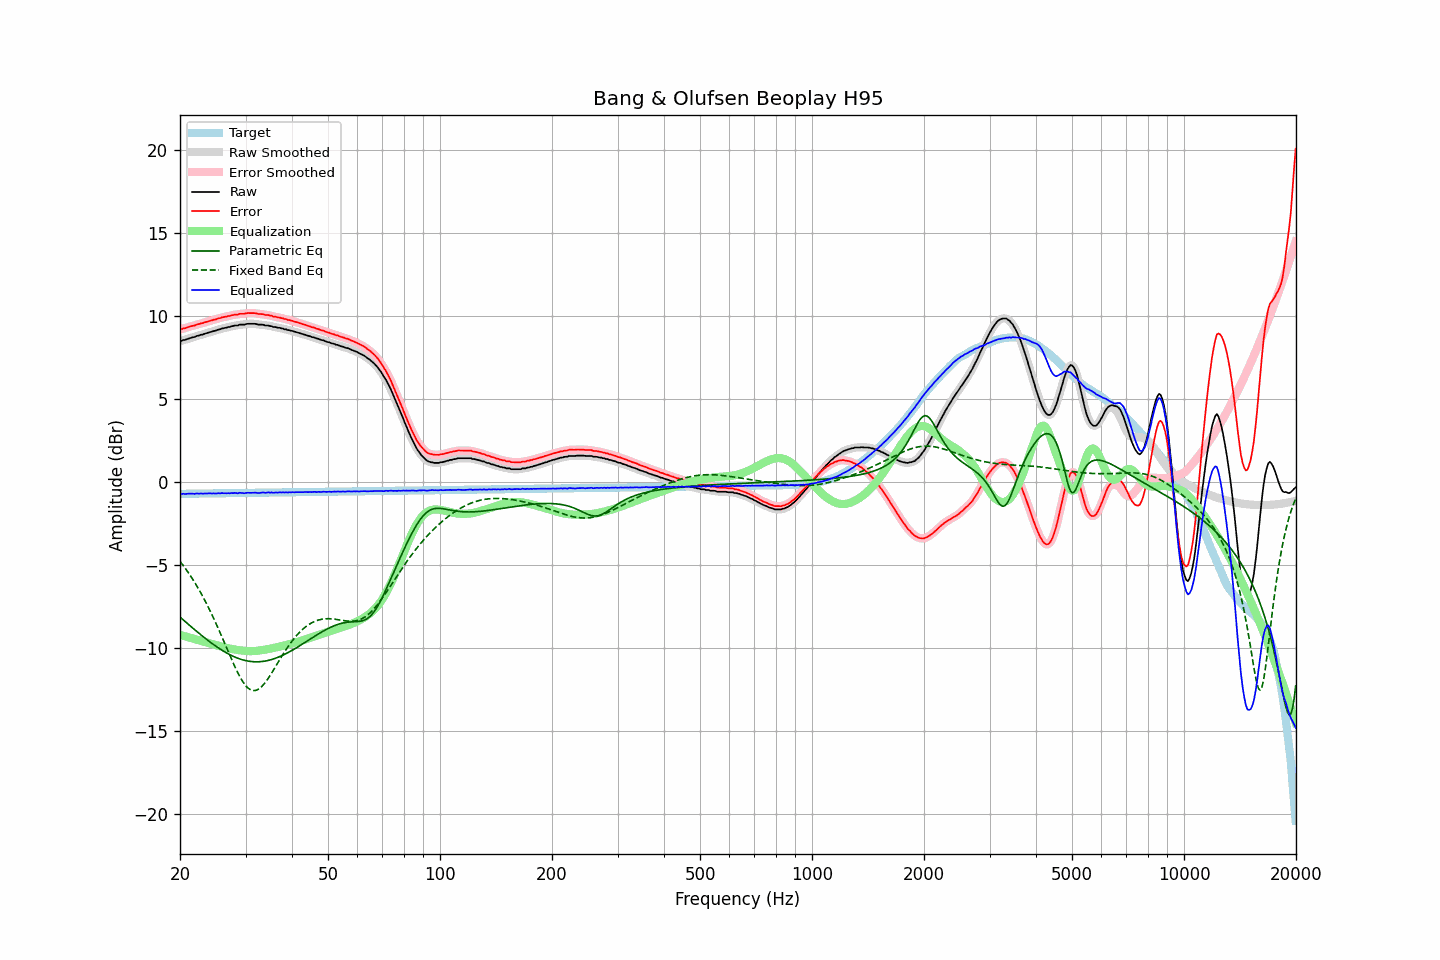

Data behind this chart, as committed beside it:
frequency, raw, error, smoothed, error_smoothed, equalization, parametric_eq, fixed_band_eq, equalized_raw, equalized_smoothed, target
20.00, 8.51, 9.22, 8.51, 9.21, -9.20, -8.13, -4.77, -0.69, -0.70, -0.71
20.20, 8.51, 9.22, 8.53, 9.23, -9.23, -8.22, -4.89, -0.72, -0.70, -0.70
20.40, 8.56, 9.26, 8.55, 9.25, -9.26, -8.30, -5.02, -0.70, -0.71, -0.70
20.61, 8.57, 9.27, 8.57, 9.28, -9.28, -8.38, -5.15, -0.71, -0.71, -0.70
20.81, 8.60, 9.30, 8.61, 9.31, -9.31, -8.47, -5.29, -0.71, -0.70, -0.70
21.02, 8.64, 9.34, 8.64, 9.34, -9.34, -8.55, -5.43, -0.70, -0.70, -0.70
21.23, 8.67, 9.37, 8.67, 9.37, -9.37, -8.63, -5.57, -0.69, -0.69, -0.70
21.44, 8.70, 9.40, 8.70, 9.40, -9.39, -8.72, -5.71, -0.69, -0.69, -0.70
21.66, 8.73, 9.43, 8.73, 9.42, -9.42, -8.80, -5.87, -0.69, -0.70, -0.70
21.87, 8.74, 9.44, 8.76, 9.45, -9.45, -8.88, -6.02, -0.71, -0.70, -0.69
22.09, 8.79, 9.48, 8.78, 9.48, -9.48, -8.96, -6.18, -0.69, -0.69, -0.69
22.31, 8.82, 9.51, 8.82, 9.51, -9.51, -9.04, -6.34, -0.68, -0.69, -0.69
22.54, 8.84, 9.53, 8.85, 9.54, -9.53, -9.12, -6.51, -0.69, -0.69, -0.69
22.76, 8.88, 9.57, 8.87, 9.56, -9.56, -9.20, -6.68, -0.68, -0.69, -0.69
22.99, 8.89, 9.58, 8.90, 9.59, -9.59, -9.28, -6.86, -0.70, -0.69, -0.69
23.22, 8.93, 9.62, 8.93, 9.62, -9.62, -9.36, -7.04, -0.69, -0.69, -0.69
23.45, 8.96, 9.65, 8.96, 9.64, -9.65, -9.43, -7.22, -0.68, -0.69, -0.68
23.69, 8.99, 9.67, 8.99, 9.68, -9.67, -9.51, -7.41, -0.68, -0.68, -0.68
23.92, 9.02, 9.70, 9.02, 9.70, -9.70, -9.58, -7.61, -0.68, -0.68, -0.68
24.16, 9.05, 9.73, 9.05, 9.73, -9.73, -9.65, -7.81, -0.68, -0.68, -0.68
24.40, 9.07, 9.75, 9.08, 9.76, -9.76, -9.73, -8.01, -0.68, -0.68, -0.68
24.65, 9.11, 9.79, 9.10, 9.78, -9.78, -9.80, -8.22, -0.67, -0.68, -0.68
24.89, 9.12, 9.80, 9.13, 9.81, -9.81, -9.87, -8.43, -0.69, -0.68, -0.68
25.14, 9.16, 9.84, 9.16, 9.84, -9.84, -9.93, -8.64, -0.68, -0.68, -0.67
25.39, 9.20, 9.87, 9.19, 9.87, -9.87, -10.00, -8.86, -0.66, -0.67, -0.67
25.65, 9.21, 9.88, 9.22, 9.90, -9.89, -10.06, -9.08, -0.68, -0.67, -0.67
25.91, 9.26, 9.93, 9.25, 9.92, -9.92, -10.12, -9.31, -0.66, -0.66, -0.67
26.16, 9.27, 9.94, 9.27, 9.94, -9.94, -10.18, -9.53, -0.67, -0.67, -0.67
26.43, 9.30, 9.97, 9.30, 9.97, -9.97, -10.24, -9.76, -0.67, -0.67, -0.67
26.69, 9.31, 9.98, 9.32, 9.98, -9.99, -10.29, -9.99, -0.68, -0.67, -0.67
26.96, 9.35, 10.02, 9.34, 10.01, -10.01, -10.35, -10.21, -0.66, -0.67, -0.66
27.23, 9.35, 10.01, 9.36, 10.03, -10.03, -10.40, -10.44, -0.68, -0.67, -0.66
27.50, 9.40, 10.06, 9.39, 10.05, -10.05, -10.45, -10.66, -0.65, -0.66, -0.66
27.77, 9.40, 10.06, 9.41, 10.07, -10.07, -10.49, -10.88, -0.67, -0.66, -0.66
28.05, 9.44, 10.10, 9.43, 10.09, -10.09, -10.53, -11.09, -0.64, -0.66, -0.66
28.33, 9.44, 10.10, 9.44, 10.10, -10.10, -10.58, -11.30, -0.66, -0.66, -0.66
28.62, 9.44, 10.10, 9.46, 10.12, -10.12, -10.61, -11.49, -0.67, -0.65, -0.66
28.90, 9.49, 10.15, 9.47, 10.13, -10.13, -10.65, -11.68, -0.64, -0.65, -0.66
29.19, 9.49, 10.15, 9.49, 10.14, -10.14, -10.68, -11.85, -0.65, -0.65, -0.65
29.48, 9.49, 10.14, 9.50, 10.15, -10.15, -10.71, -12.01, -0.66, -0.66, -0.65
29.78, 9.49, 10.14, 9.50, 10.15, -10.16, -10.73, -12.15, -0.67, -0.66, -0.65
30.08, 9.52, 10.17, 9.52, 10.17, -10.17, -10.76, -12.27, -0.65, -0.65, -0.65
30.38, 9.54, 10.19, 9.53, 10.18, -10.18, -10.78, -12.37, -0.64, -0.65, -0.65
30.68, 9.54, 10.19, 9.54, 10.19, -10.18, -10.79, -12.46, -0.64, -0.64, -0.65
30.99, 9.54, 10.19, 9.54, 10.19, -10.18, -10.81, -12.51, -0.64, -0.64, -0.65
31.30, 9.54, 10.19, 9.54, 10.19, -10.18, -10.82, -12.55, -0.64, -0.64, -0.64
31.61, 9.54, 10.18, 9.54, 10.18, -10.18, -10.82, -12.56, -0.64, -0.64, -0.64
31.93, 9.54, 10.18, 9.53, 10.17, -10.17, -10.83, -12.55, -0.63, -0.64, -0.64
32.24, 9.51, 10.15, 9.51, 10.15, -10.16, -10.83, -12.52, -0.65, -0.65, -0.64
32.57, 9.49, 10.13, 9.50, 10.14, -10.15, -10.82, -12.46, -0.66, -0.65, -0.64
32.89, 9.49, 10.13, 9.49, 10.13, -10.13, -10.82, -12.39, -0.64, -0.64, -0.64
33.22, 9.49, 10.13, 9.48, 10.12, -10.12, -10.81, -12.30, -0.63, -0.64, -0.64
33.55, 9.48, 10.12, 9.47, 10.11, -10.11, -10.79, -12.20, -0.62, -0.63, -0.63
33.89, 9.44, 10.07, 9.46, 10.09, -10.09, -10.78, -12.08, -0.65, -0.63, -0.63
34.23, 9.44, 10.07, 9.44, 10.07, -10.07, -10.76, -11.95, -0.63, -0.63, -0.63
34.57, 9.44, 10.07, 9.43, 10.06, -10.06, -10.74, -11.81, -0.61, -0.63, -0.63
34.92, 9.40, 10.03, 9.41, 10.04, -10.04, -10.71, -11.66, -0.64, -0.62, -0.63
35.27, 9.40, 10.03, 9.39, 10.02, -10.02, -10.69, -11.50, -0.62, -0.63, -0.63
35.62, 9.35, 9.98, 9.37, 9.99, -10.00, -10.66, -11.35, -0.64, -0.63, -0.63
35.97, 9.35, 9.98, 9.35, 9.97, -9.98, -10.62, -11.19, -0.62, -0.63, -0.62
... 635 more rows
